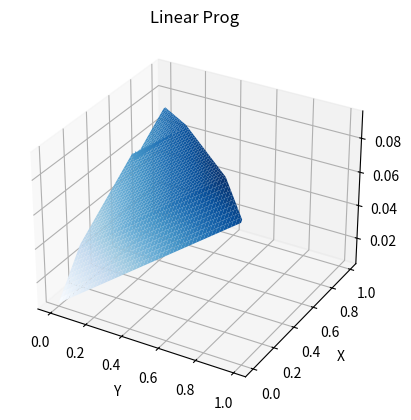

Here is the Python script that generated this plot:
#!/usr/bin/env python
# -*- coding: utf-8 -*-
# @Last Modified time: 2022-05-21
# [redacted]
# [redacted]

from matplotlib import pyplot as plt
from mpl_toolkits.mplot3d import Axes3D
import numpy as np
from scipy.optimize import linprog

fig = plt.figure()
ax = plt.axes(projection='3d')

ax.set_xlabel('Y')
ax.set_ylabel('X')
ax.set_zlabel('Z')
ax.set_title('Linear Prog')

c=[-1,0]
A = [[1,-0.04],[1,0.02],[1,0.04]]
b = [0.086,0.098,0.112]
z_bounds = (None,None)
x_bounds = (0,1)

res = linprog(c, A_ub=A, b_ub=b, bounds=[z_bounds, x_bounds])

print(res)


xx = np.arange(0,1,0.01)
yy = np.arange(0,1,0.01)
X1, Y1 = np.meshgrid(xx, yy)

z = np.empty([100,100],dtype = float)

m,n = 0,0
for i in X1:
    for j in i:
        x,y = xx[m],yy[n]
        if x + y >1:
            z[m,n] = None
        elif 0 <= x <= 0.2:
            z[m,n] = 0.12*x + 0.08*(y - 0.3) + 0.10 * 0.3
        elif 0.2 < x <= 0.7:
            z[m,n] = 0.12 * 0.2 + 0.06*(x - 0.2) + 0.08*(y - 0.3) + 0.10 * 0.3
        elif 0.7 < x <= 1.0:
            z[m,n] = 0.12 * 0.2 + 0.06*(x - 0.2) + 0.10*y
        n+=1
    m+=1
    n=0


z_0 = z.reshape((1,10000))

loc = np.where(z == max(z_0[0]))
print(max(z_0[0]),loc)
ax.plot_surface(X1,Y1,z,cmap='Blues')
plt.show()